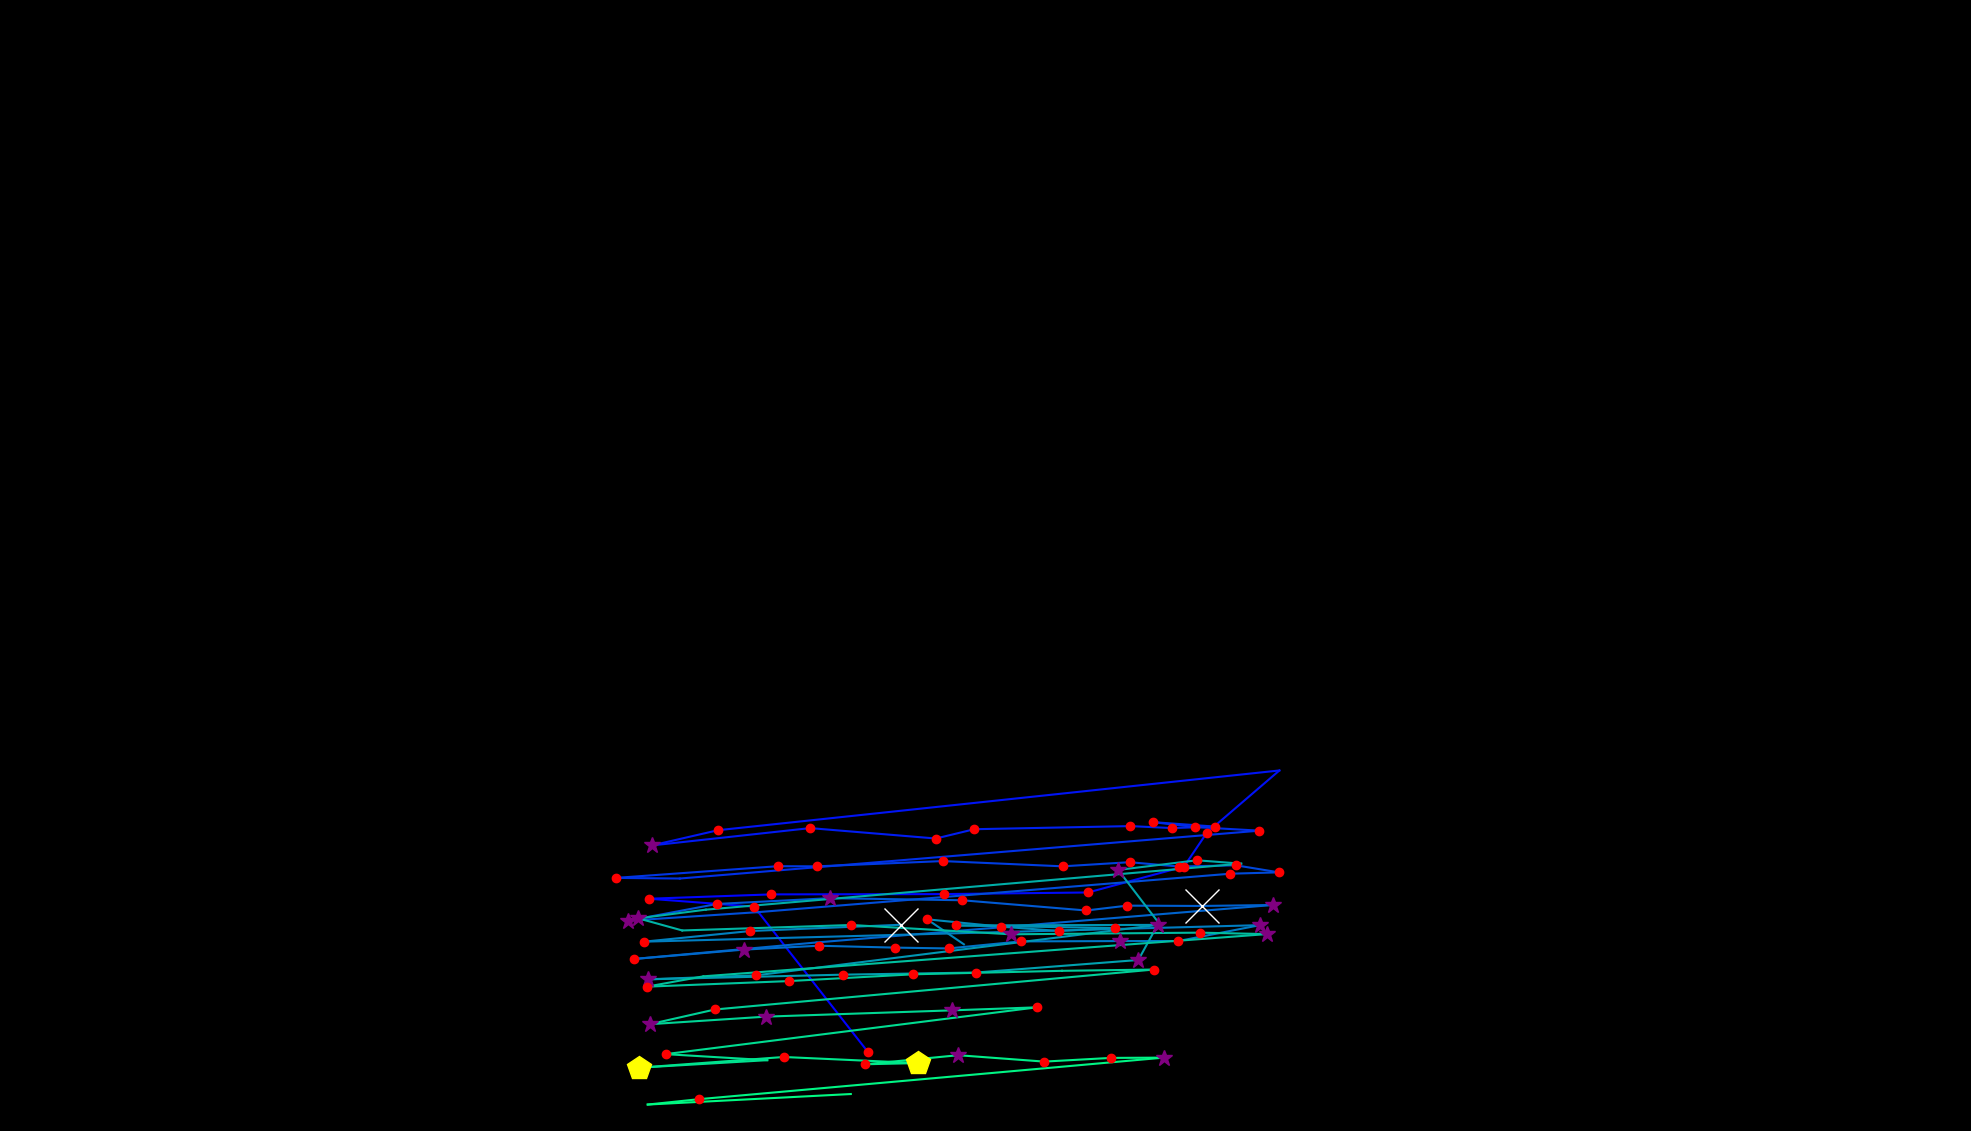

The data file committed next to this chart (first rows):
, fixation_id, timestamp, avg_gaze_x, avg_gaze_y, duration
0, 158.0, 39851, 1127, 102.9, 204.9
1, 159.0, 40092, 979.4, 291.3, 216.9
2, 160.0, 40393, 843.2, 301.6, 229
3, 161.0, 40658, 1002, 307.3, 180.8
4, 162.0, 40995, 1225, 307.7, 216.9
5, 163.0, 41236, 1413, 309.8, 241
6, 164.0, 41501, 1538, 343.4, 156.7
7, 165.0, 41682, 1567, 387.4, 229
8, 166.0, 41983, 1662, 468.2, 96.4
9, 167.0, 42116, 932.7, 390.7, 120.5
10, 168.0, 42273, 846.6, 370.9, 313.3
11, 169.0, 42779, 1052, 393.4, 132.6
12, 170.0, 43068, 1215, 379.9, 132.6
13, 171.0, 43225, 1265, 391.9, 156.7
14, 172.0, 43417, 1468, 396, 192.8
15, 173.0, 43634, 1522, 393.4, 168.7
16, 174.0, 43827, 1578, 395.3, 120.5
17, 175.0, 43972, 1497, 401.1, 168.7
18, 176.0, 44165, 1553, 394.7, 192.8
19, 177.0, 44381, 1636, 390, 144.6
20, 178.0, 44683, 882.9, 327.9, 96.4
21, 179.0, 44803, 799.5, 328.7, 204.9
22, 180.0, 45032, 1010, 343.9, 216.9
23, 181.0, 45273, 1061, 343.7, 132.6
24, 182.0, 45430, 1224, 350.6, 180.8
25, 183.0, 45647, 1380, 343.7, 204.9
26, 184.0, 45888, 1467, 349.1, 144.6
27, 185.0, 46056, 1531, 343.5, 168.7
28, 186.0, 46249, 1605, 345.1, 180.8
29, 187.0, 46502, 1661, 335.9, 192.8
30, 188.0, 46719, 1598, 334.1, 120.5
31, 189.0, 46912, 984.2, 284.2, 96.4
32, 190.0, 47069, 815.8, 273.1, 313.3
33, 191.0, 47406, 931.2, 294.9, 120.5
34, 192.0, 47551, 1078, 302.4, 313.3
35, 193.0, 47912, 1249, 299.7, 180.8
36, 194.0, 48165, 1411, 286.4, 204.9
37, 195.0, 48394, 1464, 292.7, 241
38, 196.0, 48659, 1560, 292.3, 807.4
39, 197.0, 49491, 1653, 293.5, 289.2
40, 198.0, 49901, 1061, 244.9, 96.4
41, 199.0, 50274, 823.5, 223.4, 180.8
42, 200.0, 50527, 965.8, 235.5, 265.1
43, 201.0, 50816, 1063, 240.6, 156.7
44, 202.0, 50997, 1162, 238.2, 204.9
45, 203.0, 51226, 1232, 237.1, 192.8
46, 204.0, 51443, 1325, 246.2, 132.6
47, 205.0, 51624, 1455, 246.7, 313.3
48, 206.0, 51961, 1530, 246.7, 180.8
49, 207.0, 52178, 1636, 267.4, 385.6
50, 208.0, 52744, 836.6, 245.9, 229
51, 209.0, 53010, 974.5, 259.7, 168.7
52, 210.0, 53239, 1170, 267.9, 578.4
53, 214.0, 55215, 1252, 242.4, 96.4
54, 215.0, 55383, 1204, 274.9, 241
55, 216.0, 55649, 1300, 265.4, 192.8
56, 217.0, 55865, 1375, 259.8, 192.8
57, 218.0, 56082, 1448, 263.6, 144.6
58, 219.0, 56251, 1241, 267, 168.7
59, 220.0, 56468, 1504, 267.7, 385.6
... 40 more rows
